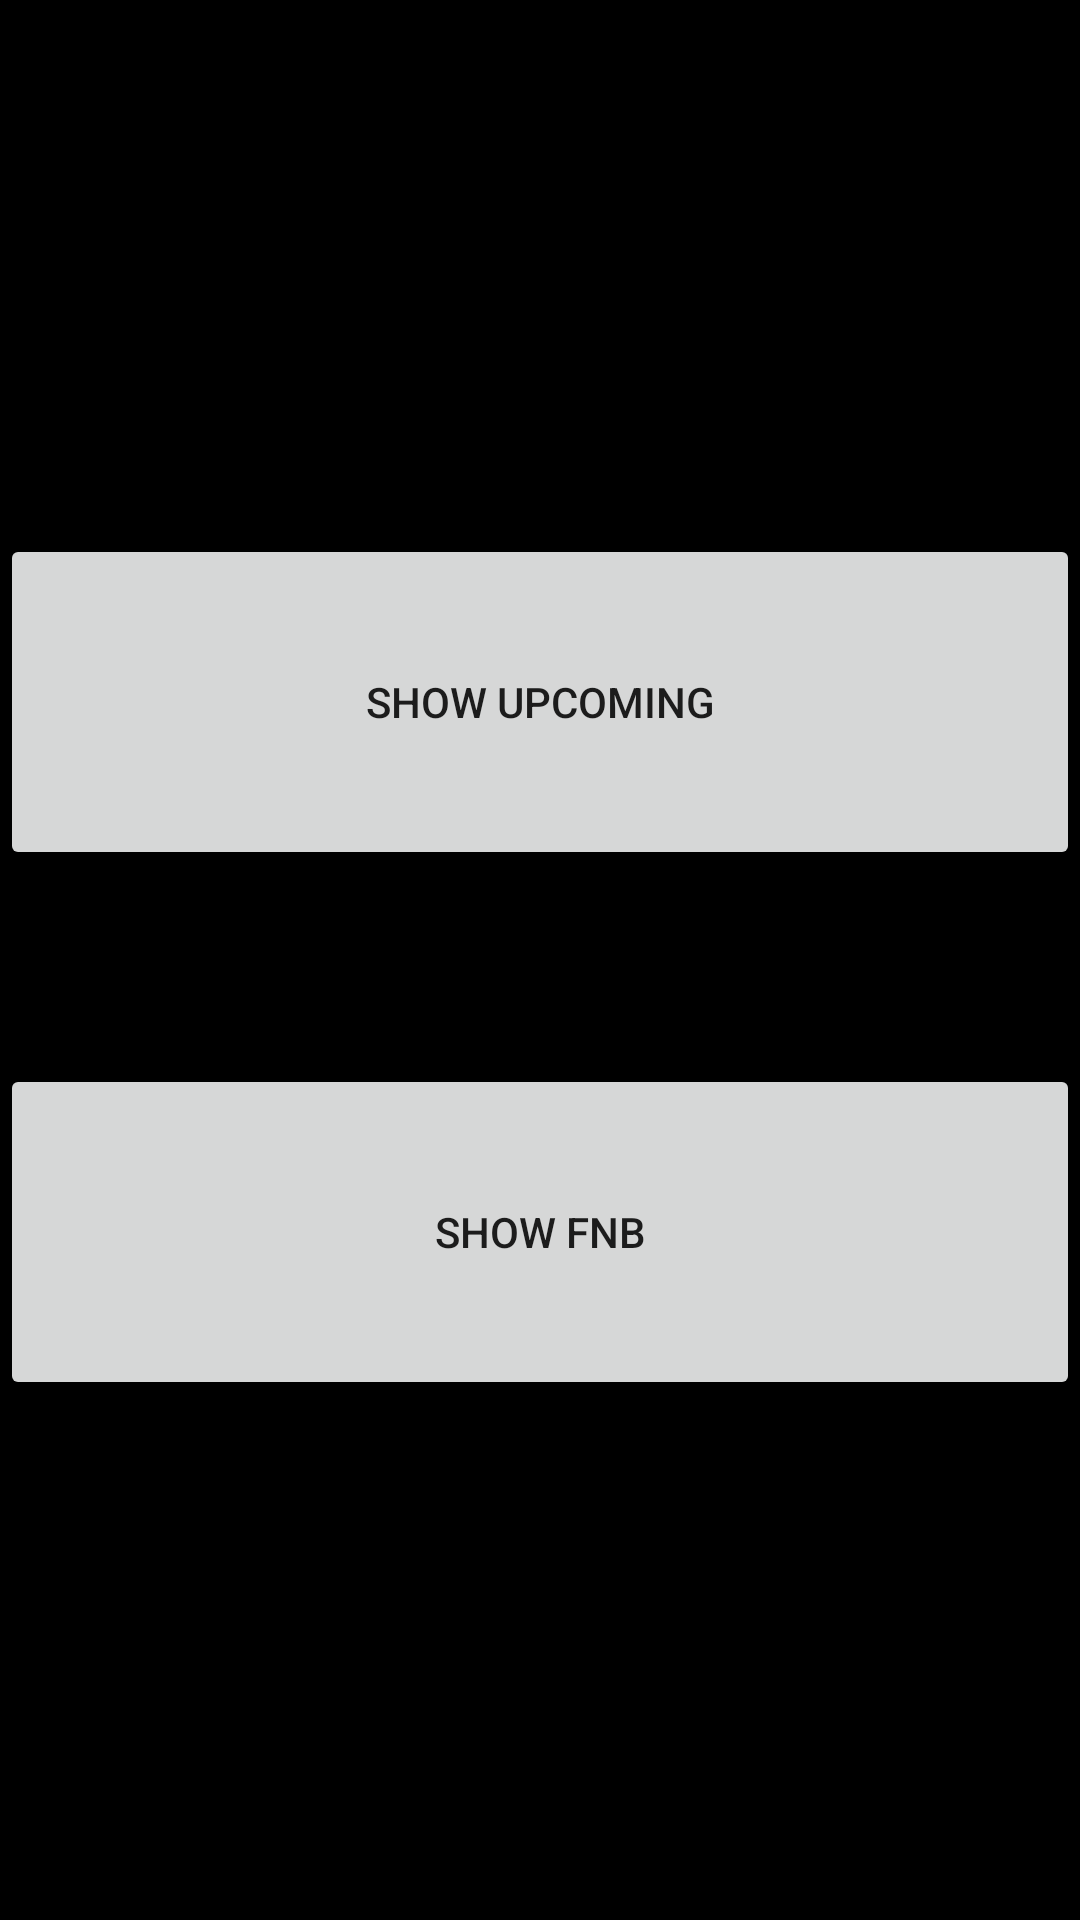

Reconstruct the res/layout file that produces this screen, plus the resources it refers to.
<!-- AndroidManifest.xml: application theme Theme.Filmmovieapp -->
<!-- res/layout/fragment_upcoming.xml -->
<androidx.constraintlayout.widget.ConstraintLayout xmlns:android="http://schemas.android.com/apk/res/android"
xmlns:app="http://schemas.android.com/apk/res-auto"
xmlns:tools="http://schemas.android.com/tools"
android:id="@+id/mainLayout"
android:layout_width="match_parent"
android:layout_height="match_parent"
tools:context=".MainActivity"
android:background="@color/black">

    <Button
        android:id="@+id/buttonUpcoming"
        android:layout_width="match_parent"
        android:layout_height="112dp"
        android:text="Show UPCOMING"
        app:layout_constraintBottom_toBottomOf="parent"
        app:layout_constraintEnd_toEndOf="parent"
        app:layout_constraintHorizontal_bias="0.0"
        app:layout_constraintStart_toStartOf="parent"
        app:layout_constraintTop_toTopOf="parent"
        app:layout_constraintVertical_bias="0.337" />

    <Button
        android:id="@+id/buttonFnb"
        android:layout_width="match_parent"
        android:layout_height="112dp"
        android:text="Show FNB"
        app:layout_constraintBottom_toBottomOf="parent"
        app:layout_constraintEnd_toEndOf="parent"
        app:layout_constraintHorizontal_bias="1.0"
        app:layout_constraintStart_toStartOf="parent"
        app:layout_constraintTop_toTopOf="parent"
        app:layout_constraintVertical_bias="0.672" />


</androidx.constraintlayout.widget.ConstraintLayout>
<!-- resources referenced by this layout -->
<resources>
  <color name="black">#FF000000</color>
  <style name="Theme.Filmmovieapp" parent="Theme.MaterialComponents.DayNight.DarkActionBar">
          
          <item name="colorPrimary">@color/purple_500</item>
          <item name="colorPrimaryVariant">@color/purple_700</item>
          <item name="colorOnPrimary">@color/white</item>
          
          <item name="colorSecondary">@color/teal_200</item>
          <item name="colorSecondaryVariant">@color/teal_700</item>
          <item name="colorOnSecondary">@color/black</item>
          
          <item name="android:statusBarColor" tools:targetApi="l">?attr/colorPrimaryVariant</item>
          
      </style>
  <color name="purple_500">#FF6200EE</color>
  <color name="purple_700">#FF3700B3</color>
  <color name="white">#FFFFFFFF</color>
  <color name="teal_200">#FF03DAC5</color>
  <color name="teal_700">#FF018786</color>
</resources>
